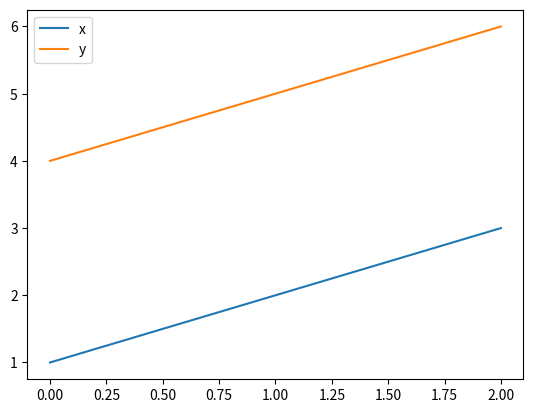

Python code for this plot:
import pandas as pd
import matplotlib.pyplot as plt

df = pd.DataFrame({'x': [1, 2, 3], 'y': [4, 5, 6]})
df.plot()
plt.show()
